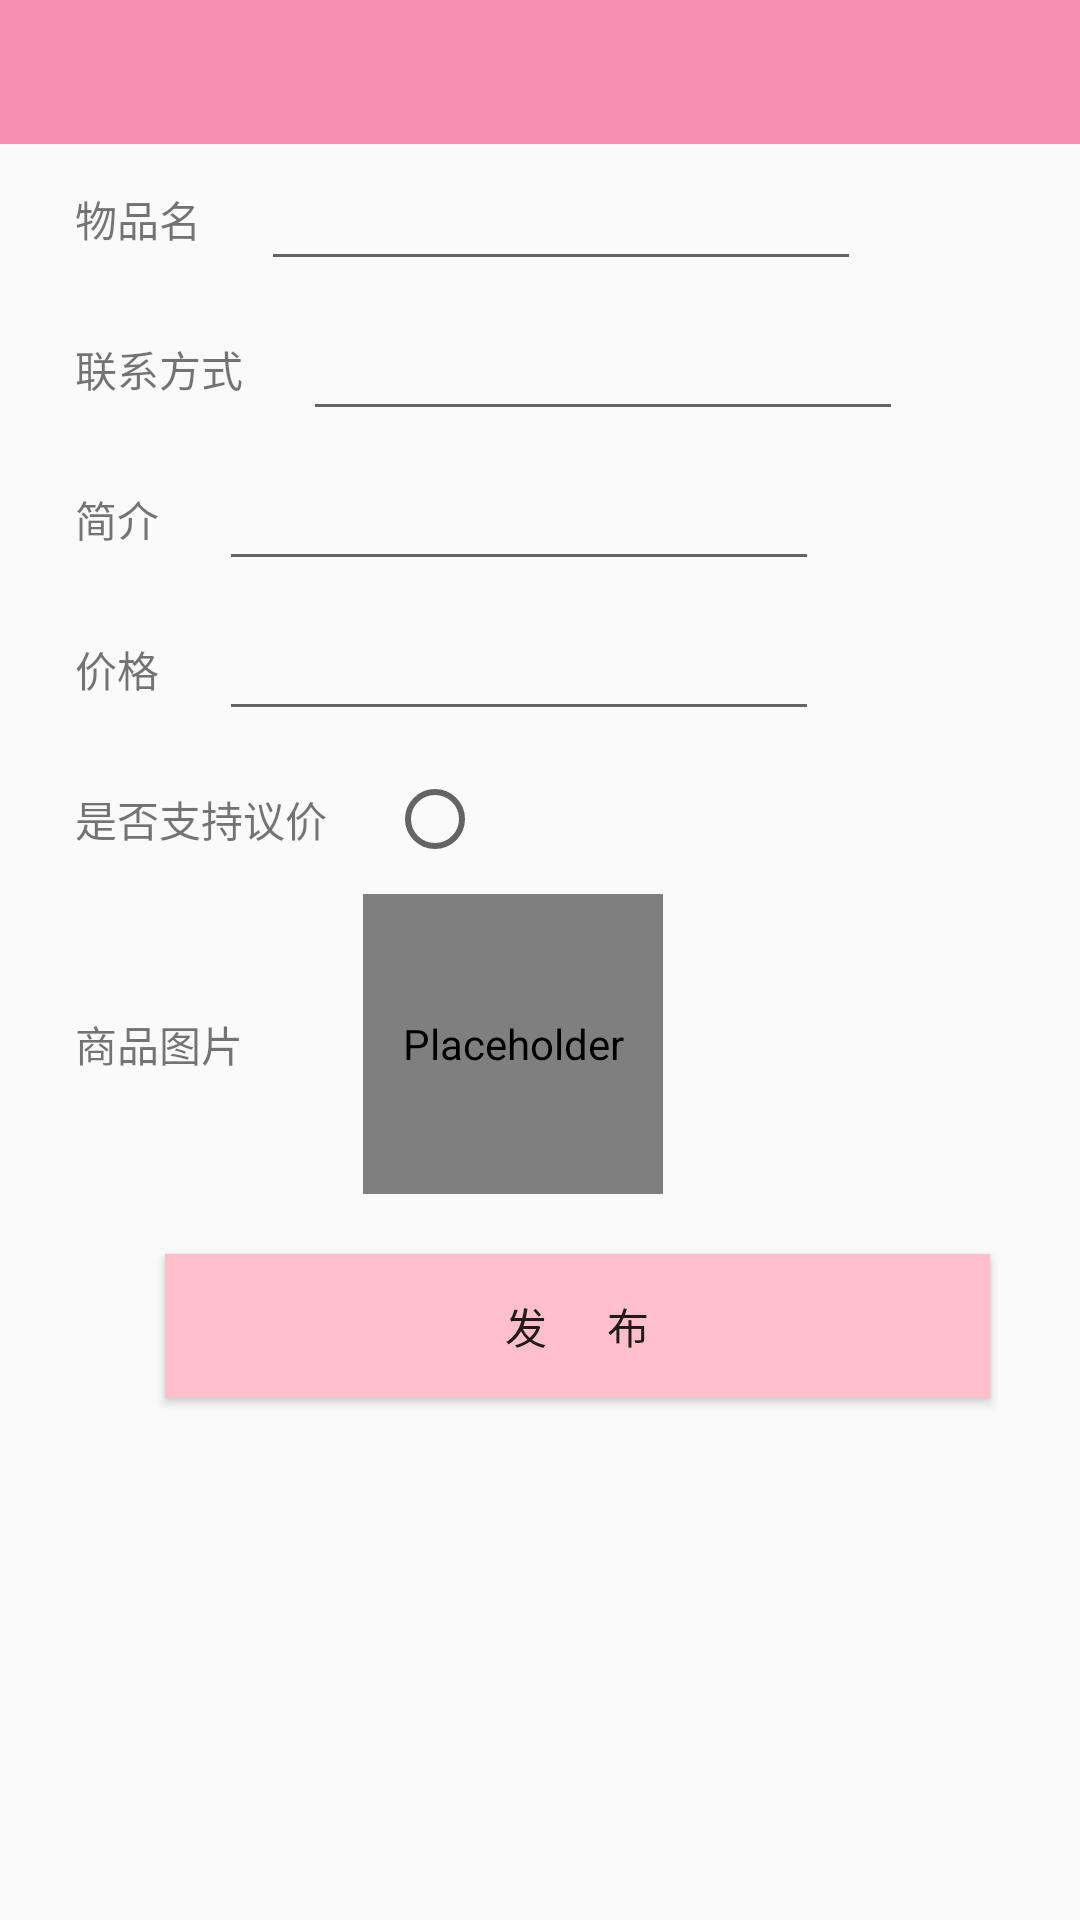

Produce the Android XML layout that renders to this screen, including the resource entries it uses.
<!-- AndroidManifest.xml: application theme AppTheme -->
<!-- res/layout/activity_addgood.xml -->
<?xml version="1.0" encoding="utf-8"?>
<LinearLayout xmlns:android="http://schemas.android.com/apk/res/android"
    xmlns:app="http://schemas.android.com/apk/res-auto"
    android:orientation="vertical"
    android:layout_width="match_parent"
    android:layout_height="match_parent">

    <android.support.v7.widget.Toolbar
        style="@style/mytoolbar"
        android:id="@+id/toolbar"
        />
    <LinearLayout
        android:layout_width="match_parent"
        android:layout_height="match_parent"
        android:layout_marginLeft="25dp"
        android:orientation="vertical">
        <LinearLayout

            android:layout_width="fill_parent"
            android:layout_height="50.0dip"
            android:gravity="center_vertical"
            android:orientation="horizontal"
            android:weightSum="1">
            <TextView
                android:text="物品名"
                android:layout_height="wrap_content"
                android:layout_width="wrap_content" />

            <EditText
                android:id="@+id/addgood_good_name"
                android:layout_width="wrap_content"
                android:layout_height="wrap_content"
                android:layout_marginLeft="20dp"
                android:width="200dp" />
        </LinearLayout>

        <LinearLayout
            android:layout_width="fill_parent"
            android:layout_height="50.0dip"
            android:gravity="center_vertical"
            android:orientation="horizontal"
            android:weightSum="1">

            <TextView
                android:layout_width="wrap_content"
                android:layout_height="wrap_content"
                android:text="联系方式" />

            <EditText
                android:id="@+id/addgood_phone"
                android:layout_width="wrap_content"
                android:layout_height="wrap_content"
                android:layout_marginLeft="20dp"
                android:width="200dp" />

        </LinearLayout>
        <LinearLayout
        android:layout_width="fill_parent"
        android:layout_height="50.0dip"
        android:gravity="center_vertical"
        android:orientation="horizontal"
        android:weightSum="1">

        <TextView
            android:layout_width="wrap_content"
            android:layout_height="wrap_content"
            android:text="简介" />

            <EditText
                android:id="@+id/addgood_content"
                android:layout_width="wrap_content"
                android:layout_height="wrap_content"

                android:layout_marginLeft="20dp"
                android:width="200dp" />

    </LinearLayout>
        <LinearLayout
            android:layout_width="fill_parent"
            android:layout_height="50.0dip"
            android:gravity="center_vertical"
            android:orientation="horizontal"
            android:weightSum="1">

            <TextView
                android:layout_width="wrap_content"
                android:layout_height="wrap_content"
                android:text="价格" />

            <EditText
                android:id="@+id/addgood_price"
                android:layout_width="wrap_content"
                android:layout_height="wrap_content"

                android:layout_marginLeft="20dp"
                android:width="200dp" />

        </LinearLayout>
        <LinearLayout
            android:layout_width="fill_parent"
            android:layout_height="50.0dip"
            android:gravity="center_vertical"
            android:orientation="horizontal"
            android:weightSum="1">

            <TextView
                android:layout_width="wrap_content"
                android:layout_height="wrap_content"
                android:text="是否支持议价" />


            <RadioButton
                android:id="@+id/addgood_rb_bargin"
                android:layout_width="60dp"
                android:layout_height="match_parent"
                android:layout_marginLeft="20dp" />


        </LinearLayout>
        <LinearLayout
            android:layout_width="fill_parent"
            android:layout_height="50.0dip"
            android:gravity="center_vertical"
            android:orientation="horizontal"
            android:weightSum="1"
            android:id="@+id/addcard_ll_inputcoin"
            android:visibility="gone">
            <TextView
                android:text="悬赏金币:"
                android:layout_height="wrap_content"
                android:layout_width="wrap_content" />

            <EditText
                android:id="@+id/addcard_et_coin"
                android:inputType="number"
                android:layout_marginLeft="20dp"
                android:hint="0-9"
                android:layout_height="wrap_content"
                android:layout_width="wrap_content" />

            <Button
                android:id="@+id/addcard_check1"
                android:layout_width="20dp"
                android:layout_height="20dp" />
        </LinearLayout>

        <LinearLayout
            android:layout_width="match_parent"
            android:layout_height="100dp"
            android:id="@+id/addcard_ll_addlayout"
            android:orientation="horizontal"
            android:weightSum="1">

            <TextView
                android:text="商品图片"
                android:layout_width="wrap_content"
                android:layout_height="wrap_content"
                android:layout_gravity="center"
                />


            <de.hdodenhof.circleimageview.CircleImageView
                android:layout_width="100dp"
                android:layout_height="100dp"
                android:background="@android:drawable/ic_menu_add"
                android:id="@+id/upload_iv_addimg"
                android:layout_marginLeft="40dp"
                android:contentDescription="@null"
                android:clickable="true"
                />

            <VideoView
                android:layout_width="216dp"
                android:layout_height="match_parent"
                android:layout_marginLeft="30dp"
                android:id="@+id/addcard_vv_videoView"
                android:clickable="true"
                android:visibility="gone"/>
        </LinearLayout>

        <Button
            android:id="@+id/addgood_btn_submit"
            android:layout_width="fill_parent"
            android:layout_height="wrap_content"
            android:layout_marginLeft="30.0dip"
            android:layout_marginRight="30.0dip"
            android:layout_marginTop="20.0dip"
            android:background="@color/pink"
            android:text="发      布" />
    </LinearLayout>


</LinearLayout>
<!-- resources referenced by this layout -->
<resources>
  <color name="pink">#FFC0CB</color>
  <style name="mytoolbar">
          <item name="android:layout_width">match_parent</item>
          <item name="android:layout_height">48dp</item>
          <item name="android:titleTextColor">@color/white</item>
          <item name="android:background">@color/colorPrimary</item>
  
          
          
          
          
      </style>
  <style name="AppTheme" parent="Theme.AppCompat.Light.NoActionBar">
          
          <item name="colorPrimary">@color/colorPrimary</item>
          <item name="colorPrimaryDark">@color/colorPrimaryDark</item>
          <item name="colorAccent">@color/colorAccent</item>
      </style>
  <color name="white">#FFFFFF</color>
  <color name="colorPrimary">#FFF48FB1</color>
  <color name="colorPrimaryDark">#FFF48FB1</color>
  <color name="colorAccent">#FF4081</color>
</resources>
